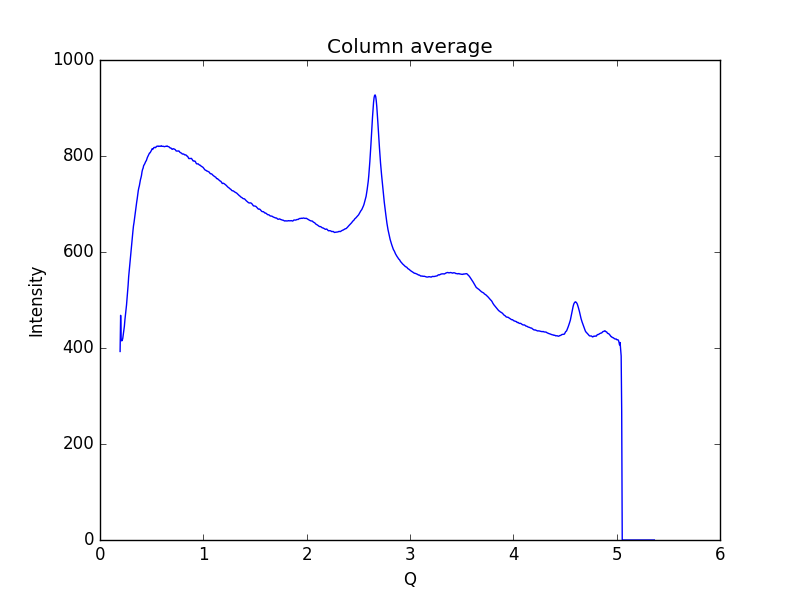

The data file committed next to this chart (first rows):
0.19448614755544588, 392.774
0.1997, 468.1
0.2048, 418.3
0.21, 414.8
0.2152, 416
0.2204, 420.2
0.2255, 429.3
0.2307, 436.9
0.2359, 445.4
0.2411, 458.6
0.2462, 468.3
0.2514, 476.7
0.2566, 489.5
0.2618, 504.6
0.2669, 517.2
0.2721, 530.8
0.2773, 548.2
0.2825, 560.3
0.2876, 571
0.2928, 582.7
0.298, 595.2
0.3032, 608.8
0.3083, 620.9
0.3135, 632
0.3187, 643.6
0.3239, 654.2
0.329, 661.2
0.3342, 669.9
0.3394, 678.5
0.3446, 689
0.3497, 696.9
0.3549, 703.7
0.3601, 711.1
0.3653, 720.5
0.3704, 727.9
0.3756, 733.6
0.3808, 737.9
0.386, 744.5
0.3911, 750.4
0.3963, 754.5
0.4015, 759.6
0.4067, 767.2
0.4118, 771.9
0.417, 774.6
0.4222, 779.7
0.4274, 781.7
0.4325, 783.6
0.4377, 786.4
0.4429, 788.8
0.4481, 790.2
0.4532, 793.8
0.4584, 796.9
0.4636, 799.3
0.4688, 802.1
0.4739, 804.5
0.4791, 806.2
0.4843, 806.5
0.4895, 808.6
0.4946, 810.5
0.4998, 812.6
0.505, 815.3
... 939 more rows
